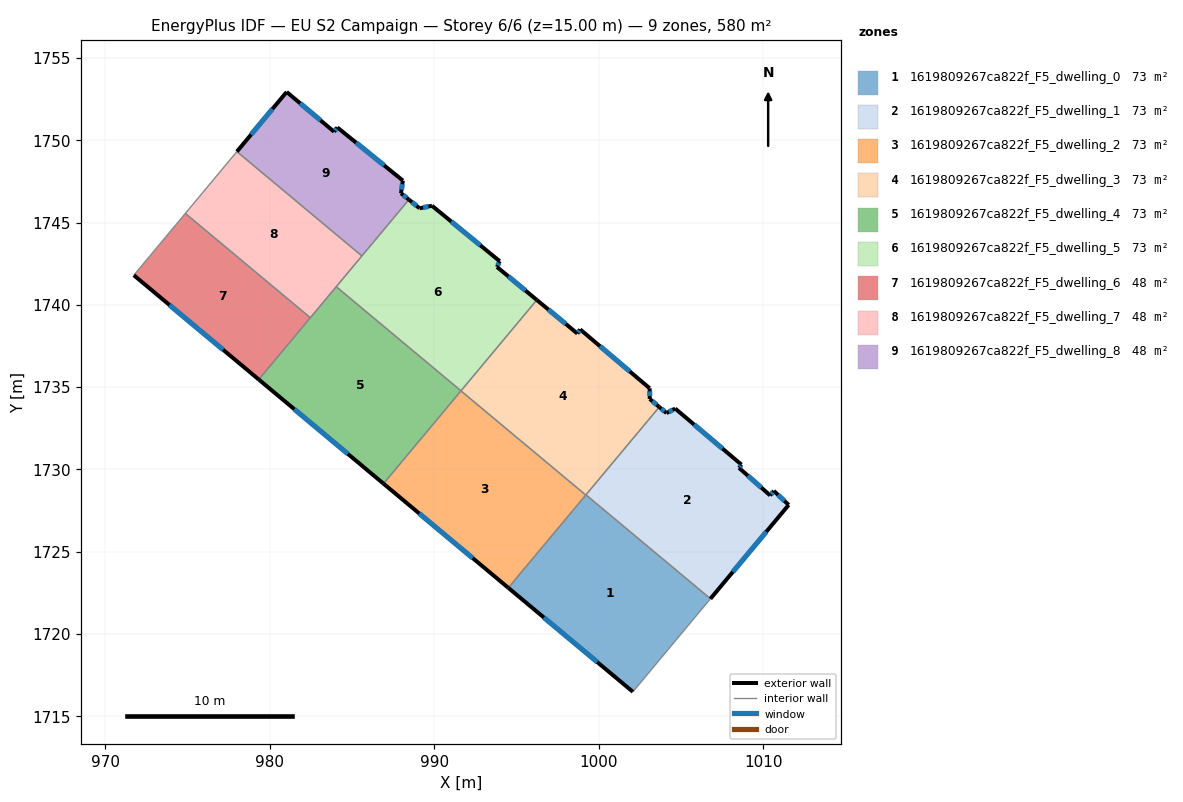
=== STOREY PLAN SPEC (per zone: floor XY polygon, exterior-wall plan segments, windows/doors) ===
zone 1: 1619809267ca822f_F5_dwelling_0  (72.5 m²)
  floor: (1006.78, 1722.15) (1002.07, 1716.50) (994.50, 1722.81) (999.22, 1728.46)
  exterior wall: (994.50, 1722.81) – (1002.07, 1716.50)  [9.9 m]
    window: (996.66, 1721.01) – (999.90, 1718.30)  [5.4 m²]
  interior walls: 4
zone 2: 1619809267ca822f_F5_dwelling_1  (72.5 m²)
  floor: (1008.66, 1730.30) (1008.51, 1730.10) (1010.41, 1728.42) (1010.63, 1728.70) (1011.53, 1727.85) (1006.78, 1722.15) (999.22, 1728.46) (1003.67, 1733.80) (1004.11, 1733.43) (1004.64, 1733.70)
  exterior wall: (1010.41, 1728.42) – (1008.51, 1730.10)  [2.5 m]
    window: (1009.86, 1728.90) – (1009.05, 1729.62)  [1.4 m²]
  exterior wall: (1010.63, 1728.70) – (1010.41, 1728.42)  [0.4 m]
    window: (1010.57, 1728.62) – (1010.47, 1728.50)  [0.2 m²]
  exterior wall: (1011.53, 1727.85) – (1010.63, 1728.70)  [1.2 m]
    window: (1011.27, 1728.09) – (1010.89, 1728.46)  [0.7 m²]
  exterior wall: (1006.78, 1722.15) – (1011.53, 1727.85)  [7.4 m]
    window: (1008.14, 1723.78) – (1010.17, 1726.22)  [4.1 m²]
  exterior wall: (1004.11, 1733.43) – (1003.67, 1733.80)  [0.6 m]
    window: (1003.98, 1733.53) – (1003.79, 1733.69)  [0.3 m²]
  exterior wall: (1004.64, 1733.70) – (1004.11, 1733.43)  [0.6 m]
    window: (1004.48, 1733.62) – (1004.26, 1733.51)  [0.3 m²]
  exterior wall: (1008.66, 1730.30) – (1004.64, 1733.70)  [5.3 m]
    window: (1007.51, 1731.27) – (1005.79, 1732.73)  [2.9 m²]
  exterior wall: (1008.51, 1730.10) – (1008.66, 1730.30)  [0.2 m]
    window: (1008.55, 1730.16) – (1008.62, 1730.24)  [0.1 m²]
  interior walls: 2
zone 3: 1619809267ca822f_F5_dwelling_2  (72.5 m²)
  floor: (999.20, 1728.45) (994.50, 1722.81) (986.92, 1729.14) (991.62, 1734.78)
  exterior wall: (986.92, 1729.14) – (994.50, 1722.81)  [9.9 m]
    window: (989.08, 1727.33) – (992.33, 1724.62)  [5.4 m²]
  interior walls: 3
zone 4: 1619809267ca822f_F5_dwelling_3  (72.5 m²)
  floor: (998.86, 1738.51) (1003.09, 1734.93) (1003.09, 1734.28) (1003.67, 1733.80) (999.20, 1728.45) (991.62, 1734.78) (996.23, 1740.30) (998.69, 1738.26)
  exterior wall: (1003.67, 1733.80) – (1003.09, 1734.28)  [0.8 m]
    window: (1003.50, 1733.94) – (1003.26, 1734.14)  [0.4 m²]
  exterior wall: (998.69, 1738.26) – (996.23, 1740.30)  [3.2 m]
    window: (997.99, 1738.84) – (996.93, 1739.72)  [1.8 m²]
  exterior wall: (998.86, 1738.51) – (998.69, 1738.26)  [0.3 m]
    window: (998.82, 1738.44) – (998.74, 1738.33)  [0.2 m²]
  exterior wall: (1003.09, 1734.93) – (998.86, 1738.51)  [5.5 m]
    window: (1001.88, 1735.95) – (1000.07, 1737.49)  [3.0 m²]
  exterior wall: (1003.09, 1734.28) – (1003.09, 1734.93)  [0.6 m]
    window: (1003.09, 1734.47) – (1003.09, 1734.75)  [0.4 m²]
  interior walls: 4
zone 5: 1619809267ca822f_F5_dwelling_4  (72.5 m²)
  floor: (991.62, 1734.78) (986.92, 1729.14) (979.34, 1735.47) (984.05, 1741.11)
  exterior wall: (979.34, 1735.47) – (986.92, 1729.14)  [9.9 m]
    window: (981.50, 1733.66) – (984.75, 1730.95)  [5.4 m²]
  interior walls: 4
zone 6: 1619809267ca822f_F5_dwelling_5  (72.5 m²)
  floor: (993.97, 1742.65) (993.81, 1742.30) (996.23, 1740.30) (991.62, 1734.78) (984.05, 1741.11) (988.46, 1746.39) (989.11, 1745.87) (989.86, 1746.02)
  exterior wall: (996.23, 1740.30) – (993.81, 1742.30)  [3.1 m]
    window: (995.54, 1740.87) – (994.50, 1741.73)  [1.7 m²]
  exterior wall: (989.11, 1745.87) – (988.46, 1746.39)  [0.8 m]
    window: (988.92, 1746.02) – (988.64, 1746.24)  [0.5 m²]
  exterior wall: (989.86, 1746.02) – (989.11, 1745.87)  [0.8 m]
    window: (989.65, 1745.98) – (989.32, 1745.91)  [0.4 m²]
  exterior wall: (993.97, 1742.65) – (989.86, 1746.02)  [5.3 m]
    window: (992.80, 1743.62) – (991.04, 1745.06)  [2.9 m²]
  exterior wall: (993.81, 1742.30) – (993.97, 1742.65)  [0.4 m]
    window: (993.86, 1742.40) – (993.93, 1742.55)  [0.2 m²]
  interior walls: 4
zone 7: 1619809267ca822f_F5_dwelling_6  (48.3 m²)
  floor: (982.47, 1739.22) (979.34, 1735.47) (971.75, 1741.80) (974.88, 1745.56)
  exterior wall: (971.75, 1741.80) – (979.34, 1735.47)  [9.9 m]
    window: (973.92, 1739.99) – (977.17, 1737.28)  [5.4 m²]
  interior walls: 3
zone 8: 1619809267ca822f_F5_dwelling_7  (48.3 m²)
  floor: (985.60, 1742.97) (982.47, 1739.22) (974.88, 1745.56) (978.01, 1749.31)
  interior walls: 5
zone 9: 1619809267ca822f_F5_dwelling_8  (48.3 m²)
  floor: (984.11, 1750.78) (988.09, 1747.55) (987.98, 1746.78) (988.46, 1746.39) (985.60, 1742.97) (978.01, 1749.31) (981.03, 1752.94) (983.92, 1750.52)
  exterior wall: (981.03, 1752.94) – (978.01, 1749.31)  [4.7 m]
    window: (980.17, 1751.90) – (978.87, 1750.35)  [2.6 m²]
  exterior wall: (983.92, 1750.52) – (981.03, 1752.94)  [3.8 m]
    window: (983.09, 1751.21) – (981.86, 1752.24)  [2.1 m²]
  exterior wall: (984.11, 1750.78) – (983.92, 1750.52)  [0.3 m]
    window: (984.06, 1750.70) – (983.97, 1750.59)  [0.2 m²]
  exterior wall: (988.09, 1747.55) – (984.11, 1750.78)  [5.1 m]
    window: (986.96, 1748.47) – (985.25, 1749.86)  [2.8 m²]
  exterior wall: (987.98, 1746.78) – (988.09, 1747.55)  [0.8 m]
    window: (988.01, 1747.00) – (988.06, 1747.33)  [0.4 m²]
  exterior wall: (988.46, 1746.39) – (987.98, 1746.78)  [0.6 m]
    window: (988.32, 1746.50) – (988.12, 1746.67)  [0.3 m²]
  interior walls: 2

=== DERIVED (storey summary) ===
Building: EU S2 Campaign
Storey: 6 of 6  (floor level z = 15.00 m)
Storey gross floor area: 580.1 m²
Zones on this storey: 9
  - 1619809267ca822f_F5_dwelling_0: floor 72.5 m²; exterior wall 9.9 m (29.6 m²); 1 window(s) 5.4 m²; WWR 18.4%
  - 1619809267ca822f_F5_dwelling_1: floor 72.5 m²; exterior wall 18.2 m (54.7 m²); 8 window(s) 10.0 m²; WWR 18.4%
  - 1619809267ca822f_F5_dwelling_2: floor 72.5 m²; exterior wall 9.9 m (29.6 m²); 1 window(s) 5.4 m²; WWR 18.4%
  - 1619809267ca822f_F5_dwelling_3: floor 72.5 m²; exterior wall 10.4 m (31.3 m²); 5 window(s) 5.8 m²; WWR 18.4%
  - 1619809267ca822f_F5_dwelling_4: floor 72.5 m²; exterior wall 9.9 m (29.6 m²); 1 window(s) 5.4 m²; WWR 18.4%
  - 1619809267ca822f_F5_dwelling_5: floor 72.5 m²; exterior wall 10.4 m (31.3 m²); 5 window(s) 5.8 m²; WWR 18.4%
  - 1619809267ca822f_F5_dwelling_6: floor 48.3 m²; exterior wall 9.9 m (29.7 m²); 1 window(s) 5.4 m²; WWR 18.4%
  - 1619809267ca822f_F5_dwelling_7: floor 48.3 m²
  - 1619809267ca822f_F5_dwelling_8: floor 48.3 m²; exterior wall 15.3 m (46.0 m²); 6 window(s) 8.4 m²; WWR 18.4%
Zone adjacency (shared interzone walls):
  - 1619809267ca822f_F5_dwelling_0 ↔ 1619809267ca822f_F5_dwelling_1
  - 1619809267ca822f_F5_dwelling_0 ↔ 1619809267ca822f_F5_dwelling_2
  - 1619809267ca822f_F5_dwelling_0 ↔ 1619809267ca822f_F5_dwelling_3
  - 1619809267ca822f_F5_dwelling_1 ↔ 1619809267ca822f_F5_dwelling_3
  - 1619809267ca822f_F5_dwelling_2 ↔ 1619809267ca822f_F5_dwelling_3
  - 1619809267ca822f_F5_dwelling_2 ↔ 1619809267ca822f_F5_dwelling_4
  - 1619809267ca822f_F5_dwelling_3 ↔ 1619809267ca822f_F5_dwelling_5
  - 1619809267ca822f_F5_dwelling_4 ↔ 1619809267ca822f_F5_dwelling_5
  - 1619809267ca822f_F5_dwelling_4 ↔ 1619809267ca822f_F5_dwelling_6
  - 1619809267ca822f_F5_dwelling_4 ↔ 1619809267ca822f_F5_dwelling_7
  - 1619809267ca822f_F5_dwelling_5 ↔ 1619809267ca822f_F5_dwelling_7
  - 1619809267ca822f_F5_dwelling_5 ↔ 1619809267ca822f_F5_dwelling_8
  - 1619809267ca822f_F5_dwelling_6 ↔ 1619809267ca822f_F5_dwelling_7
  - 1619809267ca822f_F5_dwelling_7 ↔ 1619809267ca822f_F5_dwelling_8